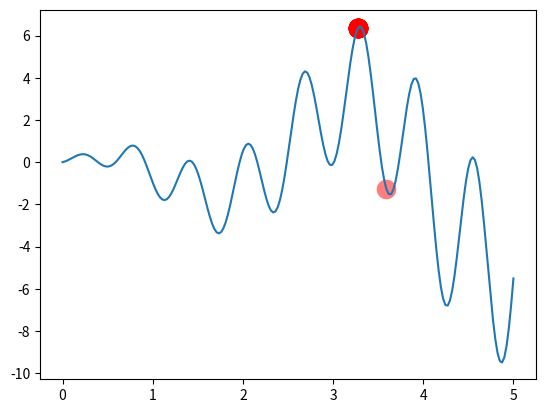

Write Python code to recreate this figure.
import numpy as np
import matplotlib.pyplot as plt

DNA_SIZE = 10            # DNA length
POP_SIZE = 20            # population size
CROSS_RATE = 0.6         # mating probability (DNA crossover)
MUTATION_RATE = 0.01     # mutation probability
N_GENERATIONS = 200
X_BOUND = [0, 5]         # x upper and lower bounds


def F(x): return np.sin(10*x)*x + np.cos(2*x)*x     # to find the maximum of this function


class MGA(object):
    def __init__(self, DNA_size, DNA_bound, cross_rate, mutation_rate, pop_size):
        self.DNA_size = DNA_size
        DNA_bound[1] += 1
        self.DNA_bound = DNA_bound
        self.cross_rate = cross_rate
        self.mutate_rate = mutation_rate
        self.pop_size = pop_size

        # initial DNAs for winner and loser
        self.pop = np.random.randint(*DNA_bound, size=(1, self.DNA_size)).repeat(pop_size, axis=0)

    def translateDNA(self, pop):
        # convert binary DNA to decimal and normalize it to a range(0, 5)
        return pop.dot(2 ** np.arange(self.DNA_size)[::-1]) / (2 ** self.DNA_size - 1) * X_BOUND[1]

    def get_fitness(self, product):
        return product      # it is OK to use product value as fitness in here

    def crossover(self, loser_winner):      # crossover for loser
        cross_idx = np.empty((self.DNA_size,)).astype(np.bool)
        for i in range(self.DNA_size):
            cross_idx[i] = True if np.random.rand() < self.cross_rate else False  # crossover index
        loser_winner[0, cross_idx] = loser_winner[1, cross_idx]  # assign winners genes to loser
        return loser_winner

    def mutate(self, loser_winner):         # mutation for loser
        mutation_idx = np.empty((self.DNA_size,)).astype(np.bool)
        for i in range(self.DNA_size):
            mutation_idx[i] = True if np.random.rand() < self.mutate_rate else False  # mutation index
        # flip values in mutation points
        loser_winner[0, mutation_idx] = ~loser_winner[0, mutation_idx].astype(np.bool)
        return loser_winner

    def evolve(self, n):    # nature selection wrt pop's fitness
        for _ in range(n):  # random pick and compare n times
            sub_pop_idx = np.random.choice(np.arange(0, self.pop_size), size=2, replace=False)
            sub_pop = self.pop[sub_pop_idx]             # pick 2 from pop
            product = F(self.translateDNA(sub_pop))
            fitness = self.get_fitness(product)
            loser_winner_idx = np.argsort(fitness)
            loser_winner = sub_pop[loser_winner_idx]    # the first is loser and second is winner
            loser_winner = self.crossover(loser_winner)
            loser_winner = self.mutate(loser_winner)
            self.pop[sub_pop_idx] = loser_winner

        DNA_prod = self.translateDNA(self.pop)
        pred = F(DNA_prod)
        return DNA_prod, pred


plt.ion()       # something about plotting
x = np.linspace(*X_BOUND, 200)
plt.plot(x, F(x))

ga = MGA(DNA_size=DNA_SIZE, DNA_bound=[0, 1], cross_rate=CROSS_RATE, mutation_rate=MUTATION_RATE, pop_size=POP_SIZE)

for _ in range(N_GENERATIONS):                    # 100 generations
    DNA_prod, pred = ga.evolve(5)          # natural selection, crossover and mutation

    # something about plotting
    if 'sca' in globals(): sca.remove()
    sca = plt.scatter(DNA_prod, pred, s=200, lw=0, c='red', alpha=0.5); plt.pause(0.05)

plt.ioff();plt.show()